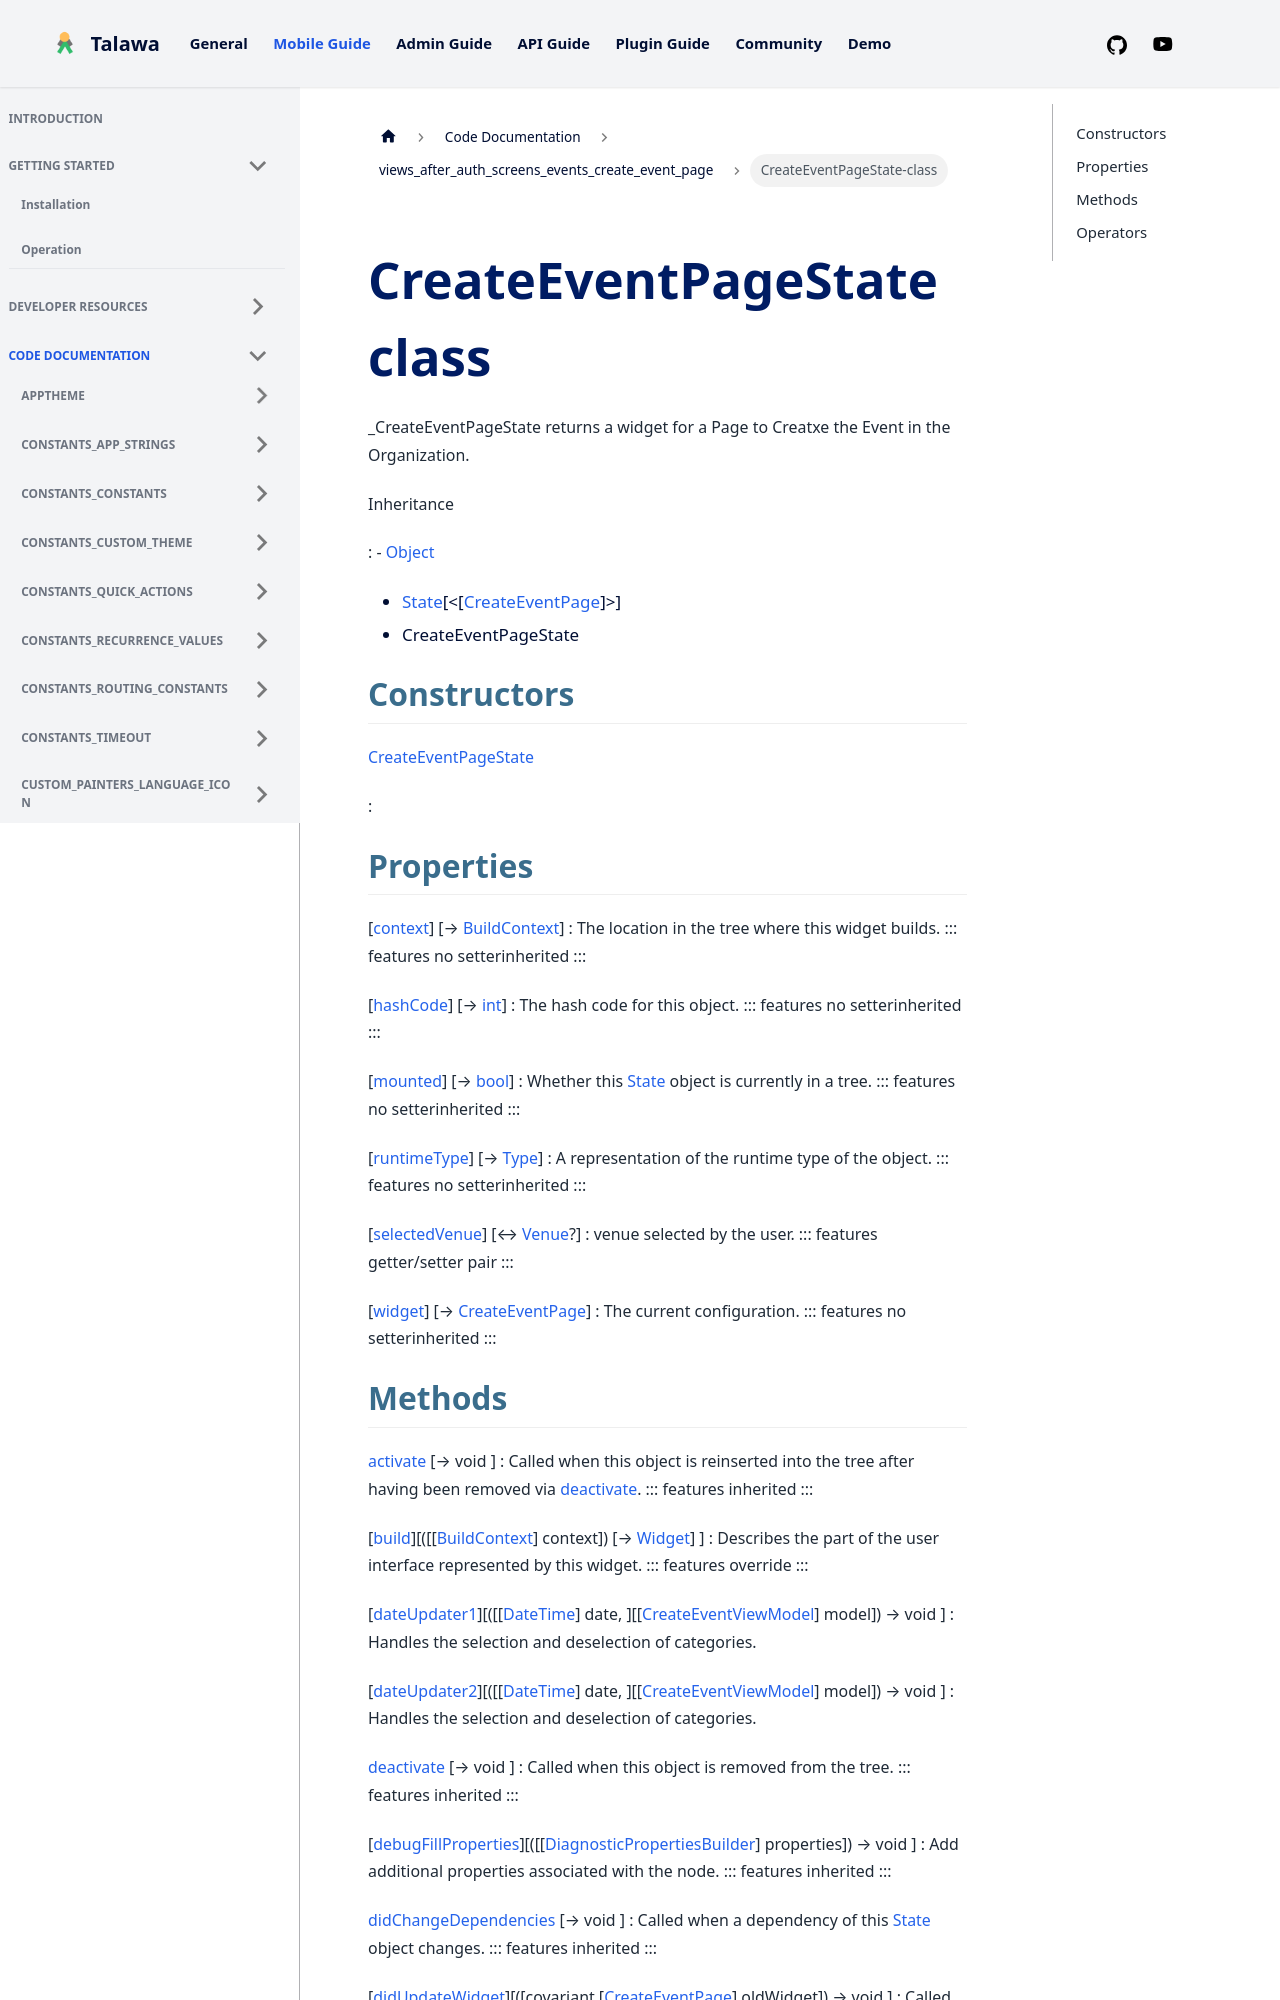

repository: PalisadoesFoundation/talawa · page: docs/auto-docs/views_after_auth_screens_events_create_event_page/CreateEventPageState-class/index.html · generator: docusaurus


<div>

# CreateEventPageState class

</div>


\_CreateEventPageState returns a widget for a Page to Creatxe the Event
in the Organization.




Inheritance

:   -   [Object](https://api.flutter.dev/flutter/dart-core/Object-class.html)
    -   [State](https://api.flutter.dev/flutter/widgets/State-class.html)[\<[[CreateEventPage](../views_after_auth_screens_events_create_event_page/CreateEventPage-class.md)]\>]
    -   CreateEventPageState



## Constructors

[CreateEventPageState](../views_after_auth_screens_events_create_event_page/CreateEventPageState/CreateEventPageState.md)

:   



## Properties

[[context](https://api.flutter.dev/flutter/widgets/State/context.html)] [→ [BuildContext](https://api.flutter.dev/flutter/widgets/BuildContext-class.html)]
:   The location in the tree where this widget builds.
    ::: features
    no setterinherited
    :::

[[hashCode](https://api.flutter.dev/flutter/dart-core/Object/hashCode.html)] [→ [int](https://api.flutter.dev/flutter/dart-core/int-class.html)]
:   The hash code for this object.
    ::: features
    no setterinherited
    :::

[[mounted](https://api.flutter.dev/flutter/widgets/State/mounted.html)] [→ [bool](https://api.flutter.dev/flutter/dart-core/bool-class.html)]
:   Whether this
    [State](https://api.flutter.dev/flutter/widgets/State-class.html)
    object is currently in a tree.
    ::: features
    no setterinherited
    :::

[[runtimeType](https://api.flutter.dev/flutter/dart-core/Object/runtimeType.html)] [→ [Type](https://api.flutter.dev/flutter/dart-core/Type-class.html)]
:   A representation of the runtime type of the object.
    ::: features
    no setterinherited
    :::

[[selectedVenue](../views_after_auth_screens_events_create_event_page/CreateEventPageState/selectedVenue.md)] [↔ [Venue](../models_events_event_venue/Venue-class.md)?]
:   venue selected by the user.
    ::: features
    getter/setter pair
    :::

[[widget](https://api.flutter.dev/flutter/widgets/State/widget.html)] [→ [CreateEventPage](../views_after_auth_screens_events_create_event_page/CreateEventPage-class.md)]
:   The current configuration.
    ::: features
    no setterinherited
    :::
